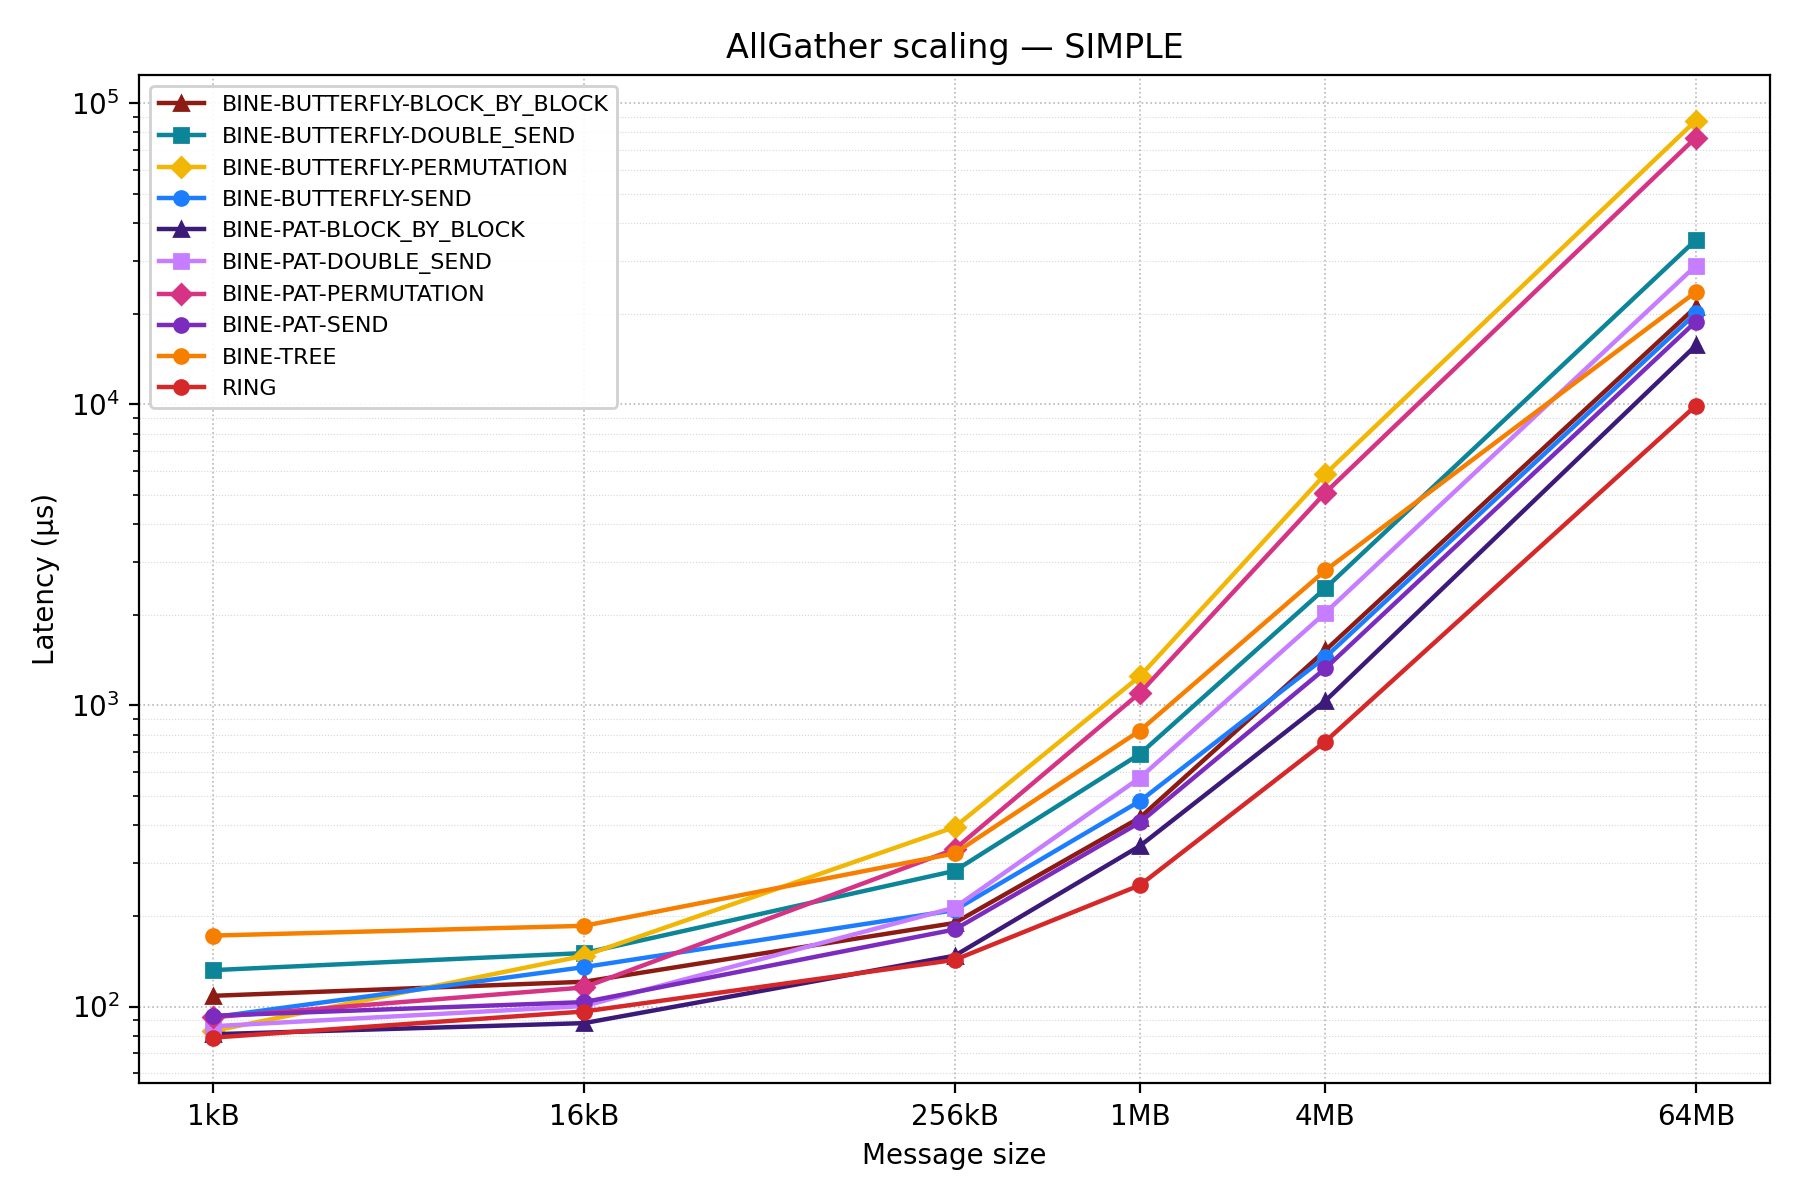

Values plotted in this chart, from the file beside it:
pool, test, mean_ns, stddev_ns, min_ns, max_ns, median_ns, samples_ns
scaling/1kB_64MB/RING_AllGather, scaling/1kB_64MB/RING_AllGather/1kB, 78848, 0.0, 78848, 78848, 78848, [78848]
scaling/1kB_64MB/RING_AllGather, scaling/1kB_64MB/RING_AllGather/16kB, 96256, 0.0, 96256, 96256, 96256, [96256]
scaling/1kB_64MB/RING_AllGather, scaling/1kB_64MB/RING_AllGather/256kB, 142848, 0.0, 142848, 142848, 142848, [142848]
scaling/1kB_64MB/RING_AllGather, scaling/1kB_64MB/RING_AllGather/1MB, 252927, 0.0, 252927, 252927, 252927, [252927]
scaling/1kB_64MB/RING_AllGather, scaling/1kB_64MB/RING_AllGather/4MB, 758272, 0.0, 758272, 758272, 758272, [758272]
scaling/1kB_64MB/RING_AllGather, scaling/1kB_64MB/RING_AllGather/64MB, 9899008, 0.0, 9899008, 9899008, 9899008, [9899008]
scaling/1kB_64MB/BINE_AllGather, scaling/1kB_64MB/BINE-BUTTERFLY-BLOCK_BY…, 108544, 0.0, 108544, 108544, 108544, [108544]
scaling/1kB_64MB/BINE_AllGather, scaling/1kB_64MB/BINE-BUTTERFLY-BLOCK_BY…, 120832, 0.0, 120832, 120832, 120832, [120832]
scaling/1kB_64MB/BINE_AllGather, scaling/1kB_64MB/BINE-BUTTERFLY-BLOCK_BY…, 189440, 0.0, 189440, 189440, 189440, [189440]
scaling/1kB_64MB/BINE_AllGather, scaling/1kB_64MB/BINE-BUTTERFLY-BLOCK_BY…, 423936, 0.0, 423936, 423936, 423936, [423936]
scaling/1kB_64MB/BINE_AllGather, scaling/1kB_64MB/BINE-BUTTERFLY-BLOCK_BY…, 1522176, 0.0, 1522176, 1522176, 1522176, [1522176]
scaling/1kB_64MB/BINE_AllGather, scaling/1kB_64MB/BINE-BUTTERFLY-BLOCK_BY…, 21051902, 0.0, 21051902, 21051902, 21051902, [21051902]
scaling/1kB_64MB/BINE_AllGather, scaling/1kB_64MB/BINE-BUTTERFLY-DOUBLE_S…, 132096, 0.0, 132096, 132096, 132096, [132096]
scaling/1kB_64MB/BINE_AllGather, scaling/1kB_64MB/BINE-BUTTERFLY-DOUBLE_S…, 150528, 0.0, 150528, 150528, 150528, [150528]
scaling/1kB_64MB/BINE_AllGather, scaling/1kB_64MB/BINE-BUTTERFLY-DOUBLE_S…, 282112, 0.0, 282112, 282112, 282112, [282112]
scaling/1kB_64MB/BINE_AllGather, scaling/1kB_64MB/BINE-BUTTERFLY-DOUBLE_S…, 690176, 0.0, 690176, 690176, 690176, [690176]
scaling/1kB_64MB/BINE_AllGather, scaling/1kB_64MB/BINE-BUTTERFLY-DOUBLE_S…, 2448384, 0.0, 2448384, 2448384, 2448384, [2448384]
scaling/1kB_64MB/BINE_AllGather, scaling/1kB_64MB/BINE-BUTTERFLY-DOUBLE_S…, 35151872, 0.0, 35151872, 35151872, 35151872, [35151872]
scaling/1kB_64MB/BINE_AllGather, scaling/1kB_64MB/BINE-BUTTERFLY-PERMUTAT…, 82944, 0.0, 82944, 82944, 82944, [82944]
scaling/1kB_64MB/BINE_AllGather, scaling/1kB_64MB/BINE-BUTTERFLY-PERMUTAT…, 147456, 0.0, 147456, 147456, 147456, [147456]
scaling/1kB_64MB/BINE_AllGather, scaling/1kB_64MB/BINE-BUTTERFLY-PERMUTAT…, 394240, 0.0, 394240, 394240, 394240, [394240]
scaling/1kB_64MB/BINE_AllGather, scaling/1kB_64MB/BINE-BUTTERFLY-PERMUTAT…, 1249792, 0.0, 1249792, 1249792, 1249792, [1249792]
scaling/1kB_64MB/BINE_AllGather, scaling/1kB_64MB/BINE-BUTTERFLY-PERMUTAT…, 5864959, 0.0, 5864959, 5864959, 5864959, [5864959]
scaling/1kB_64MB/BINE_AllGather, scaling/1kB_64MB/BINE-BUTTERFLY-PERMUTAT…, 87612928, 0.0, 87612928, 87612928, 87612928, [87612928]
scaling/1kB_64MB/BINE_AllGather, scaling/1kB_64MB/BINE-BUTTERFLY-SEND_All…, 92160, 0.0, 92160, 92160, 92160, [92160]
scaling/1kB_64MB/BINE_AllGather, scaling/1kB_64MB/BINE-BUTTERFLY-SEND_All…, 135168, 0.0, 135168, 135168, 135168, [135168]
scaling/1kB_64MB/BINE_AllGather, scaling/1kB_64MB/BINE-BUTTERFLY-SEND_All…, 208896, 0.0, 208896, 208896, 208896, [208896]
scaling/1kB_64MB/BINE_AllGather, scaling/1kB_64MB/BINE-BUTTERFLY-SEND_All…, 481280, 0.0, 481280, 481280, 481280, [481280]
scaling/1kB_64MB/BINE_AllGather, scaling/1kB_64MB/BINE-BUTTERFLY-SEND_All…, 1445376, 0.0, 1445376, 1445376, 1445376, [1445376]
scaling/1kB_64MB/BINE_AllGather, scaling/1kB_64MB/BINE-BUTTERFLY-SEND_All…, 20058624, 0.0, 20058624, 20058624, 20058624, [20058624]
scaling/1kB_64MB/BINE_AllGather, scaling/1kB_64MB/BINE-PAT-BLOCK_BY_BLOCK…, 80896, 0.0, 80896, 80896, 80896, [80896]
scaling/1kB_64MB/BINE_AllGather, scaling/1kB_64MB/BINE-PAT-BLOCK_BY_BLOCK…, 88064, 0.0, 88064, 88064, 88064, [88064]
scaling/1kB_64MB/BINE_AllGather, scaling/1kB_64MB/BINE-PAT-BLOCK_BY_BLOCK…, 147456, 0.0, 147456, 147456, 147456, [147456]
scaling/1kB_64MB/BINE_AllGather, scaling/1kB_64MB/BINE-PAT-BLOCK_BY_BLOCK…, 341504, 0.0, 341504, 341504, 341504, [341504]
scaling/1kB_64MB/BINE_AllGather, scaling/1kB_64MB/BINE-PAT-BLOCK_BY_BLOCK…, 1034752, 0.0, 1034752, 1034752, 1034752, [1034752]
scaling/1kB_64MB/BINE_AllGather, scaling/1kB_64MB/BINE-PAT-BLOCK_BY_BLOCK…, 15682560, 0.0, 15682560, 15682560, 15682560, [15682560]
scaling/1kB_64MB/BINE_AllGather, scaling/1kB_64MB/BINE-PAT-DOUBLE_SEND_Al…, 86016, 0.0, 86016, 86016, 86016, [86016]
scaling/1kB_64MB/BINE_AllGather, scaling/1kB_64MB/BINE-PAT-DOUBLE_SEND_Al…, 100352, 0.0, 100352, 100352, 100352, [100352]
scaling/1kB_64MB/BINE_AllGather, scaling/1kB_64MB/BINE-PAT-DOUBLE_SEND_Al…, 212992, 0.0, 212992, 212992, 212992, [212992]
scaling/1kB_64MB/BINE_AllGather, scaling/1kB_64MB/BINE-PAT-DOUBLE_SEND_Al…, 574975, 0.0, 574975, 574975, 574975, [574975]
scaling/1kB_64MB/BINE_AllGather, scaling/1kB_64MB/BINE-PAT-DOUBLE_SEND_Al…, 2030079, 0.0, 2030079, 2030079, 2030079, [2030079]
scaling/1kB_64MB/BINE_AllGather, scaling/1kB_64MB/BINE-PAT-DOUBLE_SEND_Al…, 28871168, 0.0, 28871168, 28871168, 28871168, [28871168]
scaling/1kB_64MB/BINE_AllGather, scaling/1kB_64MB/BINE-PAT-PERMUTATION_Al…, 92160, 0.0, 92160, 92160, 92160, [92160]
scaling/1kB_64MB/BINE_AllGather, scaling/1kB_64MB/BINE-PAT-PERMUTATION_Al…, 115712, 0.0, 115712, 115712, 115712, [115712]
scaling/1kB_64MB/BINE_AllGather, scaling/1kB_64MB/BINE-PAT-PERMUTATION_Al…, 332800, 0.0, 332800, 332800, 332800, [332800]
scaling/1kB_64MB/BINE_AllGather, scaling/1kB_64MB/BINE-PAT-PERMUTATION_Al…, 1100800, 0.0, 1100800, 1100800, 1100800, [1100800]
scaling/1kB_64MB/BINE_AllGather, scaling/1kB_64MB/BINE-PAT-PERMUTATION_Al…, 5083136, 0.0, 5083136, 5083136, 5083136, [5083136]
scaling/1kB_64MB/BINE_AllGather, scaling/1kB_64MB/BINE-PAT-PERMUTATION_Al…, 76934144, 0.0, 76934144, 76934144, 76934144, [76934144]
scaling/1kB_64MB/BINE_AllGather, scaling/1kB_64MB/BINE-PAT-SEND_AllGather…, 93184, 0.0, 93184, 93184, 93184, [93184]
scaling/1kB_64MB/BINE_AllGather, scaling/1kB_64MB/BINE-PAT-SEND_AllGather…, 103424, 0.0, 103424, 103424, 103424, [103424]
scaling/1kB_64MB/BINE_AllGather, scaling/1kB_64MB/BINE-PAT-SEND_AllGather…, 180224, 0.0, 180224, 180224, 180224, [180224]
scaling/1kB_64MB/BINE_AllGather, scaling/1kB_64MB/BINE-PAT-SEND_AllGather…, 408576, 0.0, 408576, 408576, 408576, [408576]
scaling/1kB_64MB/BINE_AllGather, scaling/1kB_64MB/BINE-PAT-SEND_AllGather…, 1326592, 0.0, 1326592, 1326592, 1326592, [1326592]
scaling/1kB_64MB/BINE_AllGather, scaling/1kB_64MB/BINE-PAT-SEND_AllGather…, 18825730, 0.0, 18825730, 18825730, 18825730, [18825730]
scaling/1kB_64MB/BINE_AllGather, scaling/1kB_64MB/BINE-TREE_AllGather/1kB, 172032, 0.0, 172032, 172032, 172032, [172032]
scaling/1kB_64MB/BINE_AllGather, scaling/1kB_64MB/BINE-TREE_AllGather/16k…, 185344, 0.0, 185344, 185344, 185344, [185344]
scaling/1kB_64MB/BINE_AllGather, scaling/1kB_64MB/BINE-TREE_AllGather/256…, 322560, 0.0, 322560, 322560, 322560, [322560]
scaling/1kB_64MB/BINE_AllGather, scaling/1kB_64MB/BINE-TREE_AllGather/1MB, 824832, 0.0, 824832, 824832, 824832, [824832]
scaling/1kB_64MB/BINE_AllGather, scaling/1kB_64MB/BINE-TREE_AllGather/4MB, 2806272, 0.0, 2806272, 2806272, 2806272, [2806272]
scaling/1kB_64MB/BINE_AllGather, scaling/1kB_64MB/BINE-TREE_AllGather/64M…, 23613440, 0.0, 23613440, 23613440, 23613440, [23613440]
